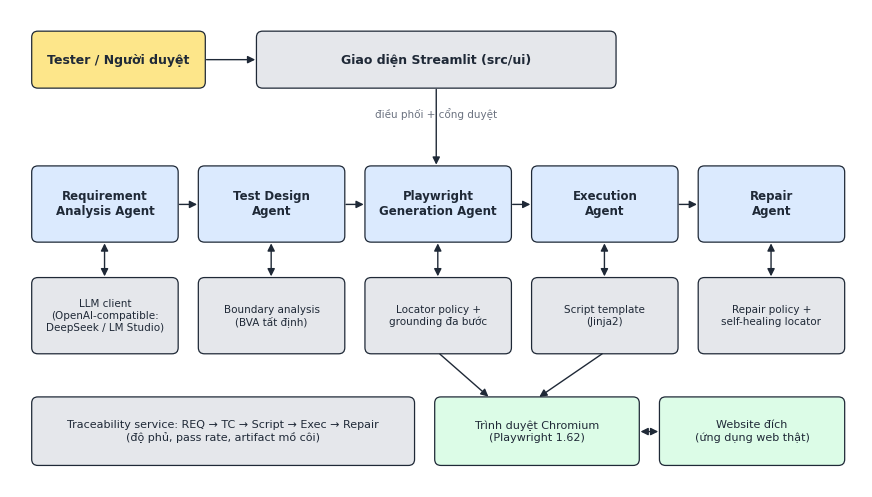
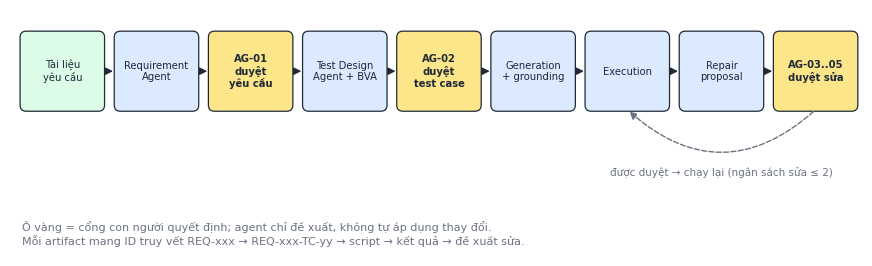
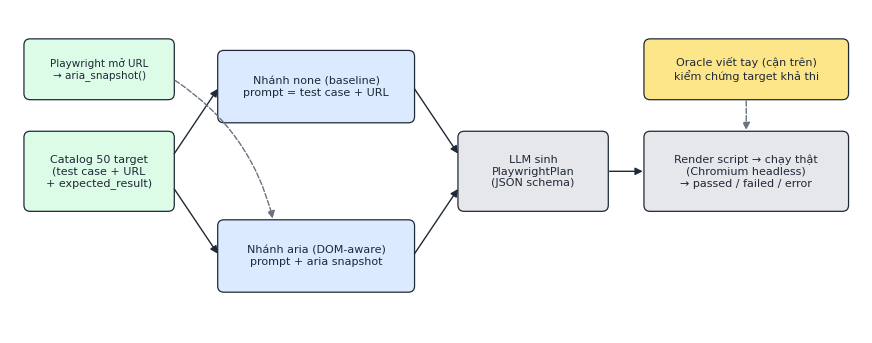

These charts were generated, in order, by the following Python code:
"""Sơ đồ cho báo cáo (PNG 200dpi). Chạy: python diagrams.py"""
import matplotlib

matplotlib.use("Agg")
import matplotlib.pyplot as plt
from matplotlib.patches import FancyArrowPatch, FancyBboxPatch

plt.rcParams["font.family"] = "DejaVu Sans"
INK, MUTED = "#1f2937", "#6b7280"
AGENT, SERVICE, HUMAN, EXT = "#dbeafe", "#e5e7eb", "#fde68a", "#dcfce7"


def box(ax, x, y, w, h, text, fill, size=9, bold=False):
    ax.add_patch(FancyBboxPatch((x, y), w, h, boxstyle="round,pad=0.02,rounding_size=0.08",
                                fc=fill, ec=INK, lw=0.9))
    ax.text(x + w / 2, y + h / 2, text, ha="center", va="center", fontsize=size, color=INK,
            fontweight="bold" if bold else "normal", wrap=True)


def arrow(ax, p, q, text="", style="-|>", color=INK, rad=0.0, ls="-"):
    ax.add_patch(FancyArrowPatch(p, q, arrowstyle=style, mutation_scale=11, color=color, lw=1.0,
                                 connectionstyle=f"arc3,rad={rad}", linestyle=ls))
    if text:
        ax.text((p[0] + q[0]) / 2, (p[1] + q[1]) / 2 + 0.12, text, ha="center", fontsize=7.5, color=MUTED)


def canvas(w, h):
    fig, ax = plt.subplots(figsize=(w, h))
    ax.set_xlim(0, w)
    ax.set_ylim(0, h)
    ax.axis("off")
    return fig, ax


def architecture(path):
    fig, ax = canvas(11, 6.2)
    box(ax, 0.3, 5.2, 2.2, 0.7, "Tester / Người duyệt", HUMAN, bold=True)
    box(ax, 3.2, 5.2, 4.6, 0.7, "Giao diện Streamlit (src/ui)", SERVICE, bold=True)
    arrow(ax, (2.5, 5.55), (3.2, 5.55))
    # agents
    names = ["Requirement\nAnalysis Agent", "Test Design\nAgent", "Playwright\nGeneration Agent", "Execution\nAgent", "Repair\nAgent"]
    xs = [0.3, 2.45, 4.6, 6.75, 8.9]
    for x, n in zip(xs, names):
        box(ax, x, 3.2, 1.85, 0.95, n, AGENT, size=8.5, bold=True)
    for a, b in zip(xs[:-1], xs[1:]):
        arrow(ax, (a + 1.85, 3.67), (b, 3.67))
    arrow(ax, (5.5, 5.2), (5.5, 4.15), "điều phối + cổng duyệt")
    # services
    svc = [("LLM client\n(OpenAI-compatible:\nDeepSeek / LM Studio)", 0.3), ("Boundary analysis\n(BVA tất định)", 2.45),
           ("Locator policy +\ngrounding đa bước", 4.6), ("Script template\n(Jinja2)", 6.75), ("Repair policy +\nself-healing locator", 8.9)]
    for t, x in svc:
        box(ax, x, 1.75, 1.85, 0.95, t, SERVICE, size=7.5)
        arrow(ax, (x + 0.92, 3.2), (x + 0.92, 2.7), style="<|-|>")
    box(ax, 0.3, 0.3, 4.9, 0.85, "Traceability service: REQ → TC → Script → Exec → Repair\n(độ phủ, pass rate, artifact mồ côi)", SERVICE, size=8)
    box(ax, 5.5, 0.3, 2.6, 0.85, "Trình duyệt Chromium\n(Playwright 1.62)", EXT, size=8)
    box(ax, 8.4, 0.3, 2.35, 0.85, "Website đích\n(ứng dụng web thật)", EXT, size=8)
    arrow(ax, (8.1, 0.72), (8.4, 0.72), style="<|-|>")
    arrow(ax, (7.67, 1.75), (6.8, 1.15))
    arrow(ax, (5.52, 1.75), (6.2, 1.15))
    fig.savefig(path, dpi=200, bbox_inches="tight")
    plt.close(fig)


def pipeline(path):
    fig, ax = canvas(11, 3.2)
    steps = [("Tài liệu\nyêu cầu", EXT), ("Requirement\nAgent", AGENT), ("AG-01\nduyệt\nyêu cầu", HUMAN),
             ("Test Design\nAgent + BVA", AGENT), ("AG-02\nduyệt\ntest case", HUMAN), ("Generation\n+ grounding", AGENT),
             ("Execution", AGENT), ("Repair\nproposal", AGENT), ("AG-03..05\nduyệt sửa", HUMAN)]
    w, gap, y = 1.05, 0.165, 1.9
    for i, (t, c) in enumerate(steps):
        x = 0.15 + i * (w + gap)
        box(ax, x, y, w, 1.0, t, c, size=7.2, bold=c == HUMAN)
        if i:
            arrow(ax, (x - gap, y + 0.5), (x, y + 0.5))
    # failure loop
    x_exec = 0.15 + 6 * (w + gap)
    x_last = 0.15 + 8 * (w + gap)
    arrow(ax, (x_last + w / 2, y), (x_exec + w / 2, y), rad=-0.45, color=MUTED, ls="--")
    ax.text((x_last + x_exec + w) / 2, y - 0.85, "được duyệt → chạy lại (ngân sách sửa ≤ 2)", ha="center", fontsize=7.5, color=MUTED)
    ax.text(0.15, 0.15, "Ô vàng = cổng con người quyết định; agent chỉ đề xuất, không tự áp dụng thay đổi.\n"
            "Mỗi artifact mang ID truy vết REQ-xxx → REQ-xxx-TC-yy → script → kết quả → đề xuất sửa.",
            fontsize=8, color=MUTED)
    fig.savefig(path, dpi=200, bbox_inches="tight")
    plt.close(fig)


def rq2_protocol(path):
    fig, ax = canvas(11, 4.2)
    box(ax, 0.2, 1.6, 1.9, 1.0, "Catalog 50 target\n(test case + URL\n+ expected_result)", EXT, size=8)
    box(ax, 2.7, 2.75, 2.5, 0.9, "Nhánh none (baseline)\nprompt = test case + URL", AGENT, size=8)
    box(ax, 2.7, 0.55, 2.5, 0.9, "Nhánh aria (DOM-aware)\nprompt + aria snapshot", AGENT, size=8)
    box(ax, 5.8, 1.6, 1.9, 1.0, "LLM sinh\nPlaywrightPlan\n(JSON schema)", SERVICE, size=8)
    box(ax, 8.2, 1.6, 2.6, 1.0, "Render script → chạy thật\n(Chromium headless)\n→ passed / failed / error", SERVICE, size=8)
    arrow(ax, (2.1, 2.3), (2.7, 3.2))
    arrow(ax, (2.1, 1.9), (2.7, 1.0))
    arrow(ax, (5.2, 3.2), (5.8, 2.3))
    arrow(ax, (5.2, 1.0), (5.8, 1.9))
    arrow(ax, (7.7, 2.1), (8.2, 2.1))
    box(ax, 8.2, 3.05, 2.6, 0.75, "Oracle viết tay (cận trên)\nkiểm chứng target khả thi", HUMAN, size=8)
    arrow(ax, (9.5, 3.05), (9.5, 2.6), ls="--", color=MUTED)
    box(ax, 0.2, 3.05, 1.9, 0.75, "Playwright mở URL\n→ aria_snapshot()", EXT, size=7.5)
    arrow(ax, (2.1, 3.3), (3.4, 1.45), color=MUTED, ls="--", rad=-0.2)
    fig.savefig(path, dpi=200, bbox_inches="tight")
    plt.close(fig)


if __name__ == "__main__":
    architecture("fig_architecture.png")
    pipeline("fig_pipeline.png")
    rq2_protocol("fig_rq2_protocol.png")
    print("ok")
